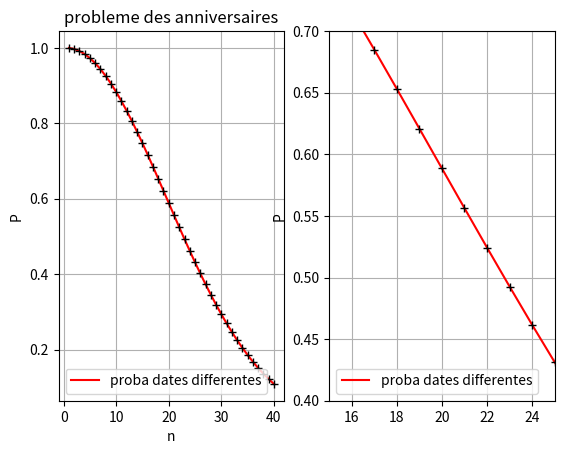

Recreate this plot in Python.
#!/usr/bin/env python
# coding: utf-8

# # Exercices
# 
# ## Exercice 1
# 
# Soient $n\leq 365$ personnes. On suppose qu’une année dure 365 jours. On suppose aussi que toutes les dates de naissance sont équiprobables.
# 1. Exprimer en fonction de $n$ la probabilité $P$ qu’un groupe de $n$ personnes choisies au hasard dans la rue soit tel que toutes les dates de naissance soient différentes (jour et mois seulement).
# 2. Ecrire un code Python représentant $P$ pour $n$ variant de 1 à 40.
# 3. Combien faut-il de personnes au minimum pour que $P\leq 0.5$?
# 4. Combien faut-il de personnes au minimum pour que $P\leq 0.2$ ?
# 5. Si $n$=50, quelle est la probabilité que deux au moins de ces personnes aient la même date anniversaire ?
# 
# 
# ````{admonition} Solution
# :class: dropdown
# 1. $P\approx 0.9973$
# 3. $n=23$
# 4. $n=35$
# 5. la probabilité est approximativement égale à 0.97
# ````
# 
# Le code Python de la question 2 peut s'écrire

# In[1]:


import matplotlib.pyplot as plt 
import math
N=41 
n=[]
P=[]
t=1

for j in range(1,N):
    n.append(j)
    t=t*(1-(j-1)/365) 
    P.append(t) 
plt.figure()
plt.subplot(121)
plt.plot(n,P,color='red',label='proba dates differentes')
plt.plot(n,P,'k+')
plt.xlabel('n')
plt.ylabel('P')
plt.title('probleme des anniversaires')
plt.grid(True)
plt.legend()
plt.subplot(122)
plt.plot(n,P,color='red',label='proba dates differentes')
plt.plot(n,P,'k+')
plt.xlim(15,25)
plt.ylim(0.4,0.7)
plt.ylabel('P') 
plt.grid(True) 
plt.legend()
plt.show()

